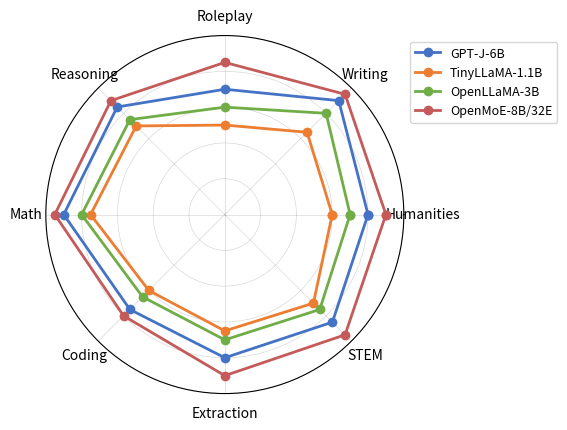

Write Python code to recreate this figure. (Note: this script raises an exception after producing the figure.)
import matplotlib.pyplot as plt
import numpy as np

# Data setup
categories = ['Humanities', 'Writing', 'Roleplay', 'Reasoning', 'Math', 'Coding', 'Extraction', 'STEM']
N = len(categories)

# Data based on the ground-truth radar chart, ordered to match categories above
gpt_j_6b = [0.80, 0.90, 0.70, 0.85, 0.90, 0.75, 0.80, 0.85]
tinyllama_1_1b = [0.60, 0.65, 0.50, 0.70, 0.75, 0.60, 0.65, 0.70]
openllama_3b = [0.70, 0.80, 0.60, 0.75, 0.80, 0.65, 0.70, 0.75]
openmoe_8b_32e = [0.90, 0.95, 0.85, 0.90, 0.95, 0.80, 0.90, 0.95]

# Compute angle for each axis
angles = np.linspace(0, 2 * np.pi, N, endpoint=False).tolist()

# Complete the loop
gpt_j_6b += gpt_j_6b[:1]
tinyllama_1_1b += tinyllama_1_1b[:1]
openllama_3b += openllama_3b[:1]
openmoe_8b_32e += openmoe_8b_32e[:1]
angles += angles[:1]

# Create figure
fig, ax = plt.subplots(figsize=(6, 6), subplot_kw=dict(projection='polar'))

# Plot data
ax.plot(angles, gpt_j_6b, 'o-', linewidth=2, label='GPT-J-6B', color='#4472C4')

ax.plot(angles, tinyllama_1_1b, 'o-', linewidth=2, label='TinyLLaMA-1.1B', color='#ED7D31')

ax.plot(angles, openllama_3b, 'o-', linewidth=2, label='OpenLLaMA-3B', color='#70AD47')

ax.plot(angles, openmoe_8b_32e, 'o-', linewidth=2, label='OpenMoE-8B/32E', color='#C55A5A')

# Set category labels
ax.set_xticks(angles[:-1])
ax.set_xticklabels(categories, size=10)

# Set radial limits and labels
ax.set_ylim(0, 1)
ax.set_yticks([0.2, 0.4, 0.6, 0.8, 1.0])
ax.set_yticklabels([])

# Grid styling
ax.grid(True, linestyle='-', linewidth=0.5, color='gray', alpha=0.3)

# Legend
ax.legend(loc='upper left', bbox_to_anchor=(1, 1), frameon=True, fontsize=9)

# Adjust layout
plt.tight_layout(pad=2.0)
plt.savefig(r"eval_workspace_gpt5/Claude_Sonnet_4_5/python/radar_14.png", bbox_inches="tight")
